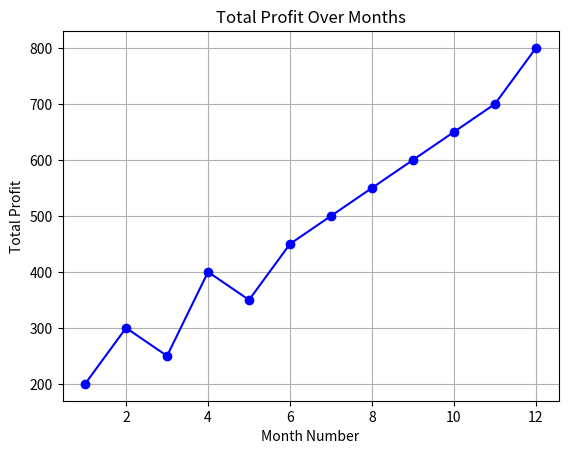

The matplotlib source for this figure:
import matplotlib.pyplot as plt
import numpy as np

# Sample data: replace this with your actual profit data for each month
months = [1, 2, 3, 4, 5, 6, 7, 8, 9, 10, 11, 12]
total_profit = [200, 300, 250, 400, 350, 450, 500, 550, 600, 650, 700, 800]
# Create the line plot
plt.plot(months, total_profit, marker='o', color='blue')
# Set labels
plt.xlabel('Month Number')
plt.ylabel('Total Profit')
# Add a title (optional)
plt.title('Total Profit Over Months')
# Show the plot
plt.grid(True)
plt.show()

